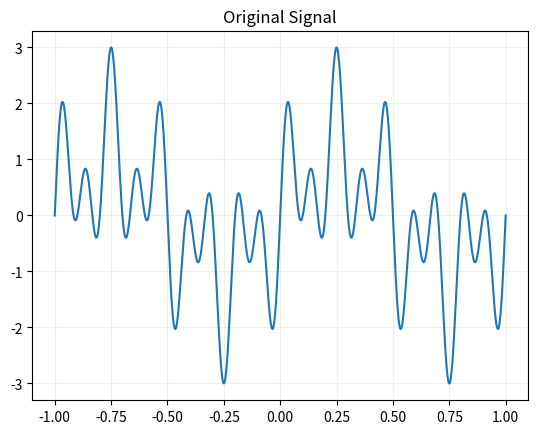
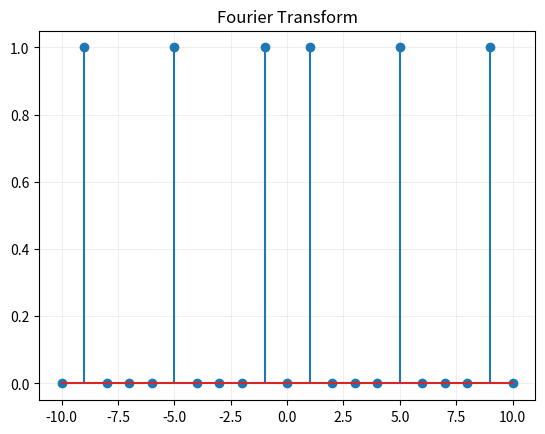
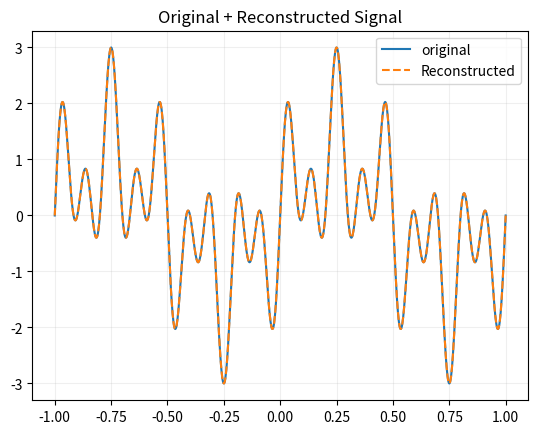

The matplotlib source for these figures, in order:
import numpy as np
import matplotlib.pyplot as plt

t=np.linspace(-1,1,1000)

# original signal
x_t=2*np.sin(14*np.pi*t)-np.sin(2*np.pi*t)*(4*np.sin(2*np.pi*t)*np.sin(14*np.pi*t)-1)

plt.plot(t,x_t)
plt.title("Original Signal")
plt.grid(True,alpha=0.2)
plt.plot()
plt.show()

#Fourier Transform
freq=np.arange(-10,11)
X_f=[]
for f in freq:
    result=np.trapezoid(x_t*np.exp(-1j*2*np.pi*f*t),t)
    X_f.append(result)
X_f=np.array(X_f)

plt.stem(freq,np.abs(X_f))
plt.title("Fourier Transform")
plt.plot()
plt.grid(True,alpha=0.2)
plt.show()

#recostruction
x_t1=np.sin(2*np.pi*t)
x_t2=np.sin(10*np.pi*t)
x_t3=np.sin(18*np.pi*t)

plt.plot(t,x_t,label="original")
plt.plot(t,x_t1+x_t2+x_t3,linestyle="--",label="Reconstructed")
plt.title("Original + Reconstructed Signal")
plt.grid(True,alpha=0.2)
plt.legend()
plt.plot()
plt.show()
